Image classification data set "data" (crumeike/ASTRA on GitHub). Class labels (6): slight damage, moderate damage, extensive damage, complete damage, debris, undamaged.

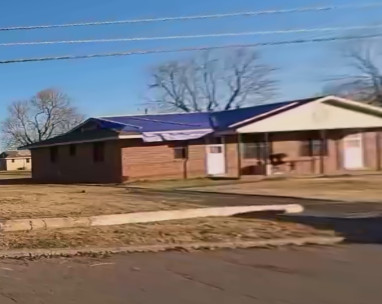
Label: moderate damage

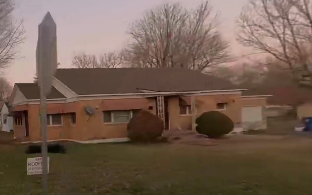
Label: undamaged

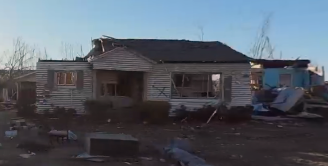
Label: complete damage

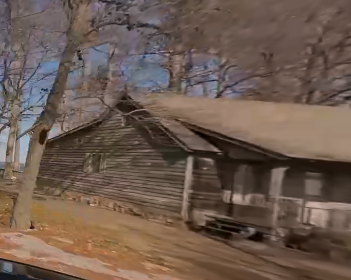
Label: slight damage

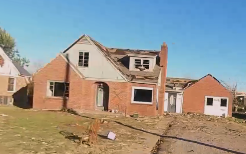
Label: extensive damage

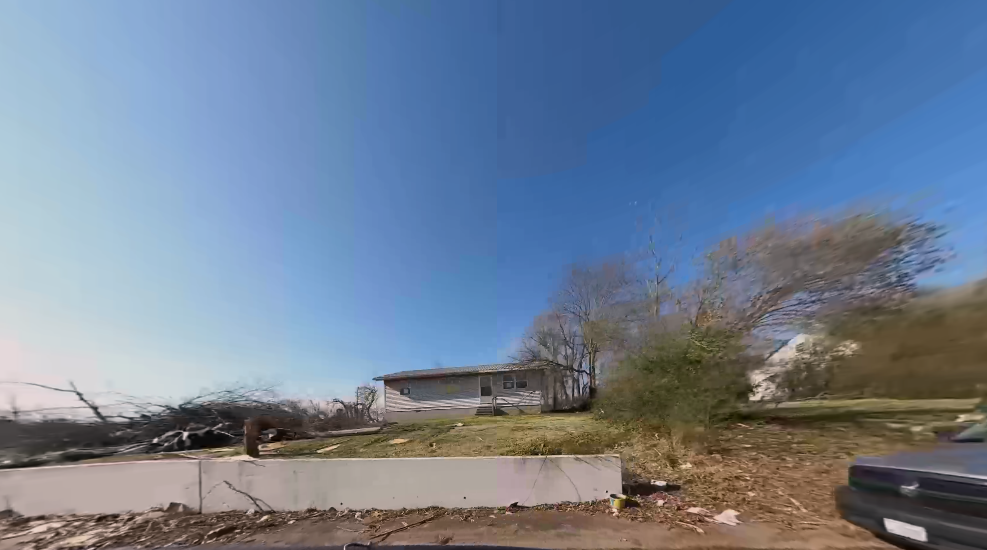
Label: debris
